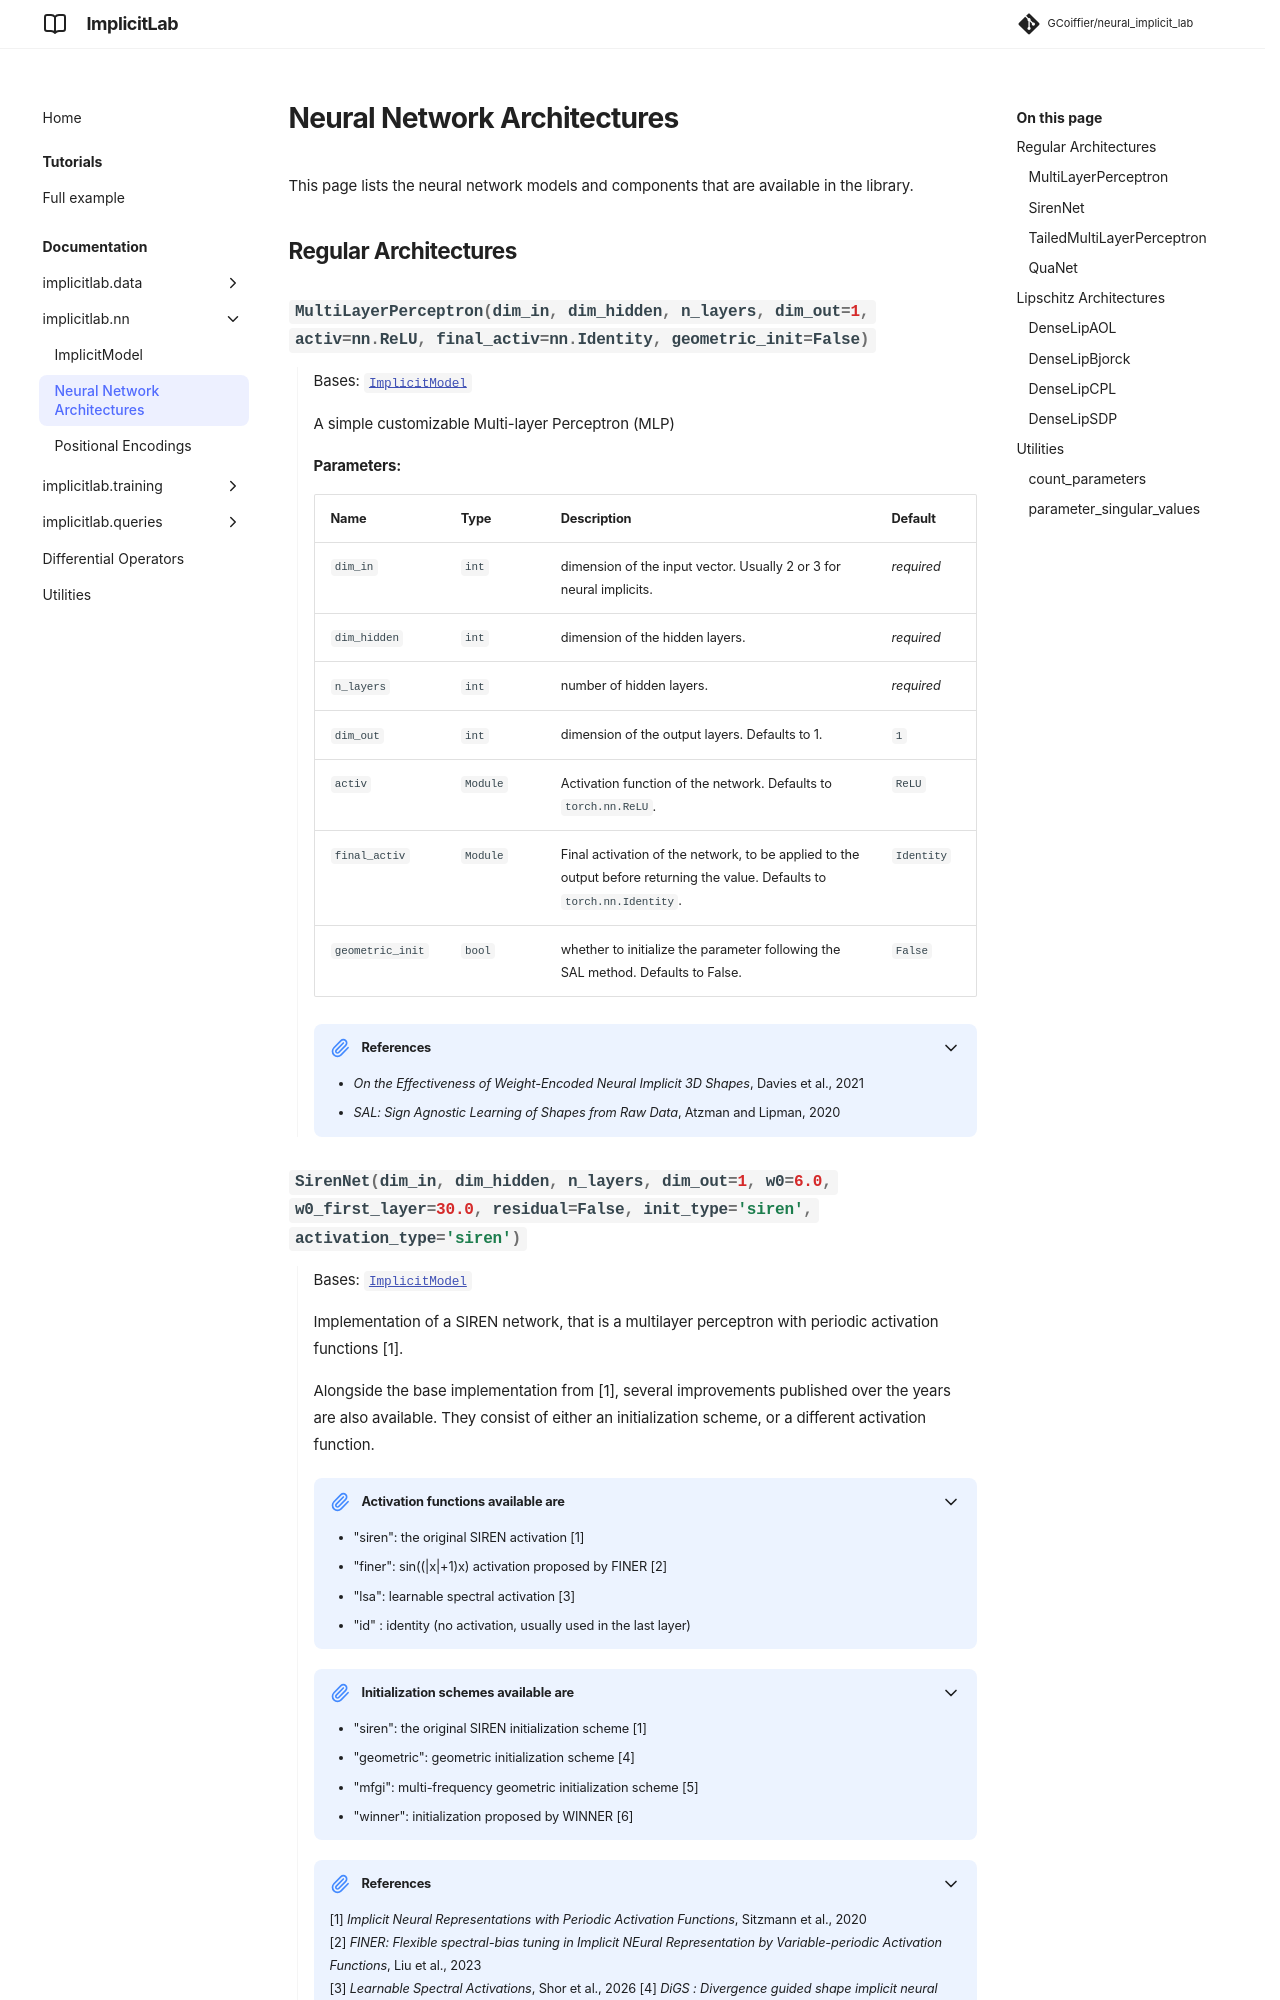

repository: GCoiffier/neural_implicit_lab · page: documentation/nn_architectures/index.html · generator: mkdocs

---
title: Neural Network Architectures
---

This page lists the neural network models and components that are available in the library.

## Regular Architectures

:::implicitlab.nn.mlp
    options:
        heading_level: 3
        inherited_members: false
